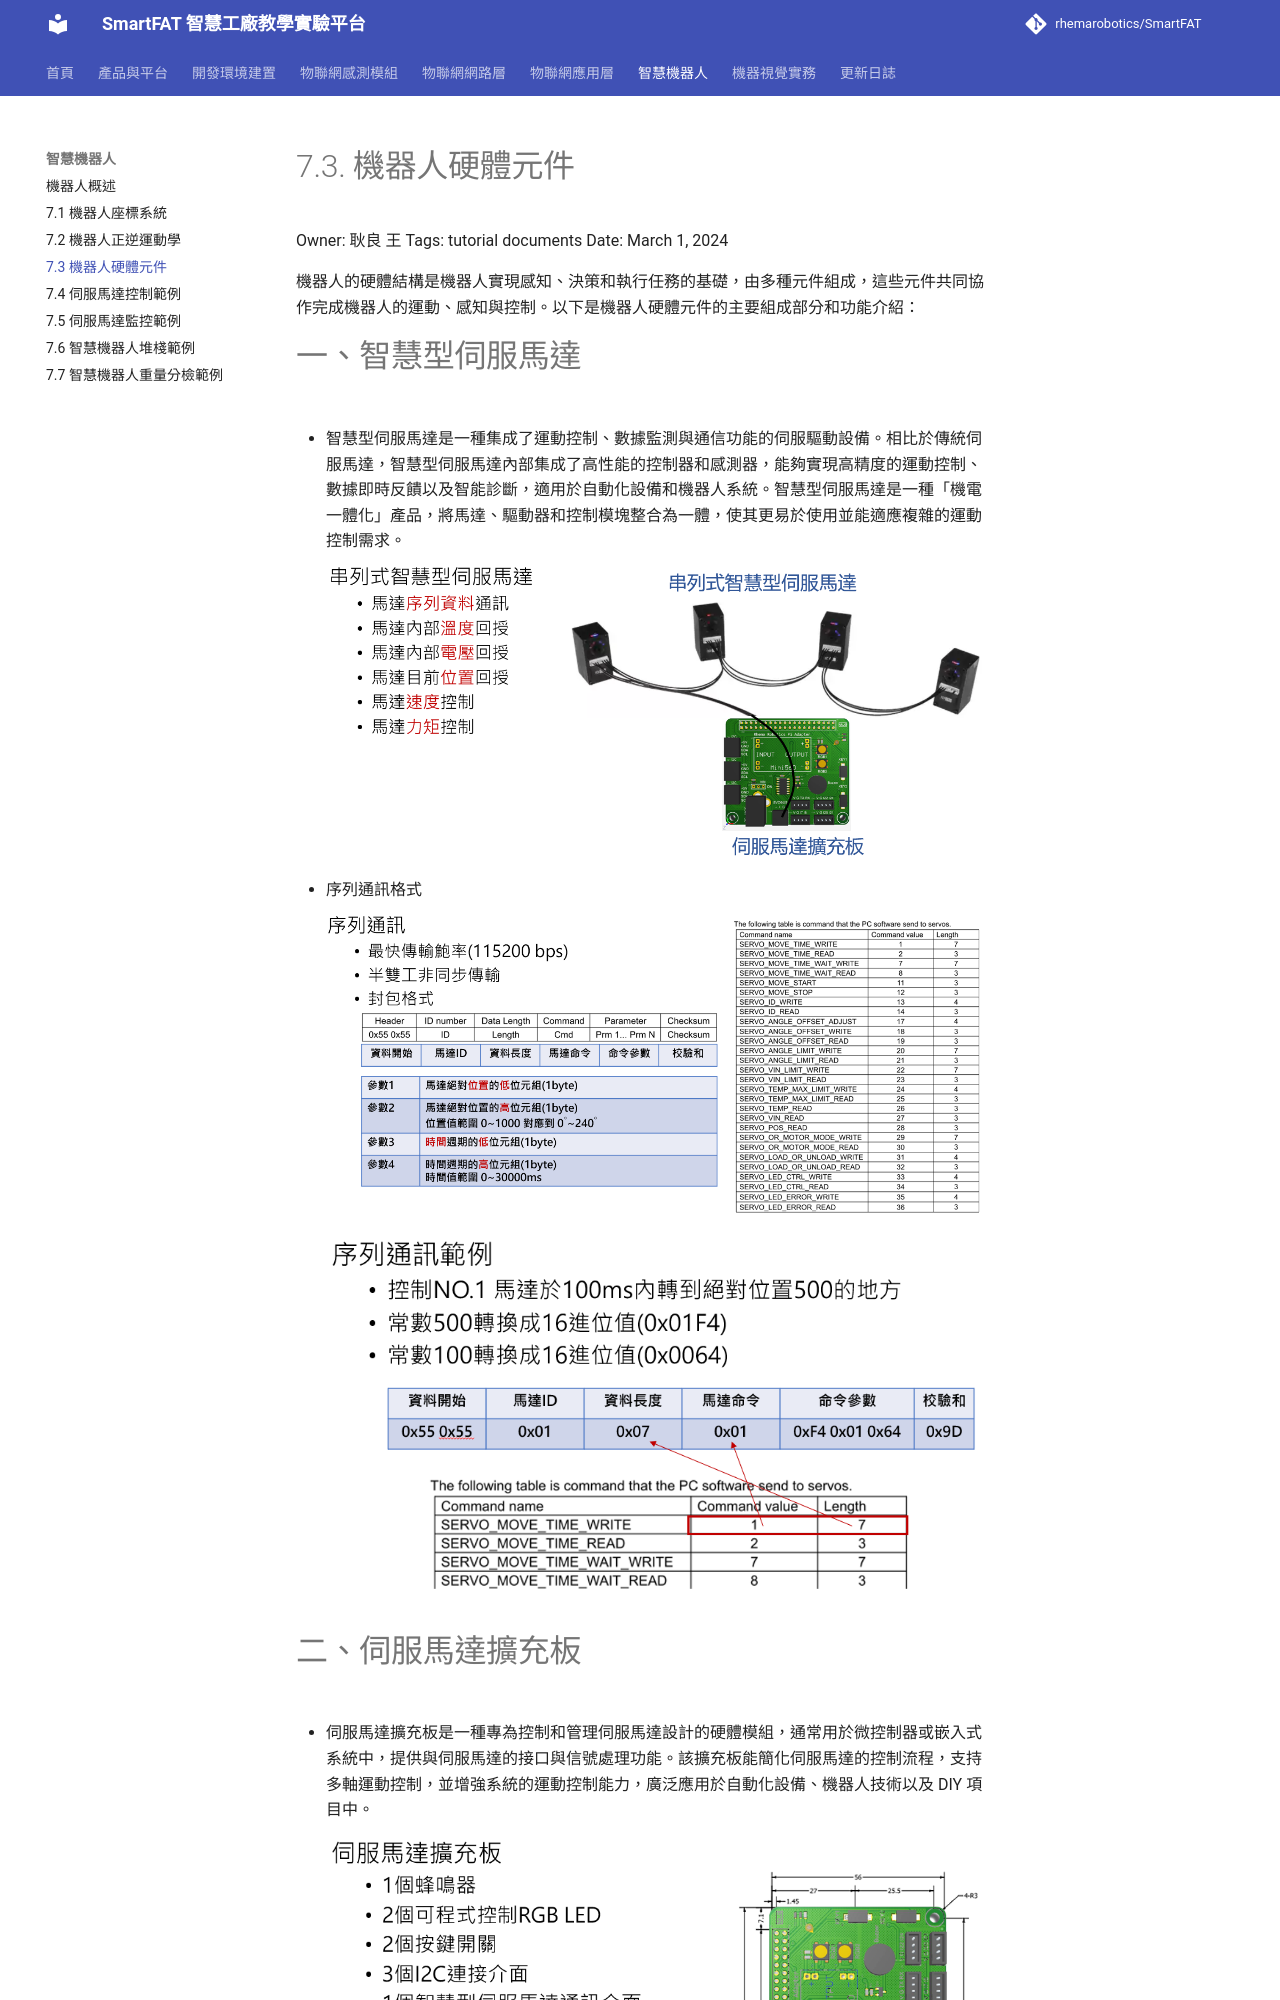

repository: rhemarobotics/SmartFAT · page: robotics/hardware-components/index.html · generator: mkdocs

# 7.3. 機器人硬體元件

Owner: 耿良 王
Tags: tutorial documents
Date: March 1, 2024

機器人的硬體結構是機器人實現感知、決策和執行任務的基礎，由多種元件組成，這些元件共同協作完成機器人的運動、感知與控制。以下是機器人硬體元件的主要組成部分和功能介紹：

# 一、智慧型伺服馬達

- 智慧型伺服馬達是一種集成了運動控制、數據監測與通信功能的伺服驅動設備。相比於傳統伺服馬達，智慧型伺服馬達內部集成了高性能的控制器和感測器，能夠實現高精度的運動控制、數據即時反饋以及智能診斷，適用於自動化設備和機器人系統。智慧型伺服馬達是一種「機電一體化」產品，將馬達、驅動器和控制模塊整合為一體，使其更易於使用並能適應複雜的運動控制需求。
    
    ![image.png](../assets/7%20%E6%99%BA%E6%85%A7%E6%A9%9F%E5%99%A8%E4%BA%BA/7%203%20%E6%A9%9F%E5%99%A8%E4%BA%BA%E7%A1%AC%E9%AB%94%E5%85%83%E4%BB%B6/image.png)
    
- 序列通訊格式
    
    ![image.png](../assets/7%20%E6%99%BA%E6%85%A7%E6%A9%9F%E5%99%A8%E4%BA%BA/7%203%20%E6%A9%9F%E5%99%A8%E4%BA%BA%E7%A1%AC%E9%AB%94%E5%85%83%E4%BB%B6/image%201.png)
    
    ![image.png](../assets/7%20%E6%99%BA%E6%85%A7%E6%A9%9F%E5%99%A8%E4%BA%BA/7%203%20%E6%A9%9F%E5%99%A8%E4%BA%BA%E7%A1%AC%E9%AB%94%E5%85%83%E4%BB%B6/image%202.png)
